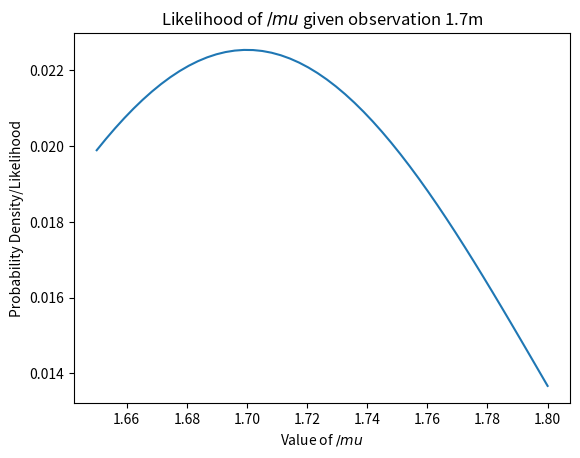

Generate this figure with matplotlib:
# -*- coding: utf-8 -*-
"""
Created on Sat Mar  9 20:27:45 2024

[redacted]
"""

import scipy.stats as sts
import numpy as np
import matplotlib.pyplot as plt

mu = np.linspace(1.65, 1.8, num = 50)

def likelihood_func(datum, mu):
    likelihood_out = sts.norm.pdf(datum, mu, scale = 0.1) 
    return likelihood_out/likelihood_out.sum()

likelihood_out = likelihood_func(1.7, mu)

plt.plot(mu, likelihood_out)
plt.title("Likelihood of $/mu$ given observation 1.7m")
plt.ylabel("Probability Density/Likelihood")
plt.xlabel("Value of $/mu$")
plt.show()
